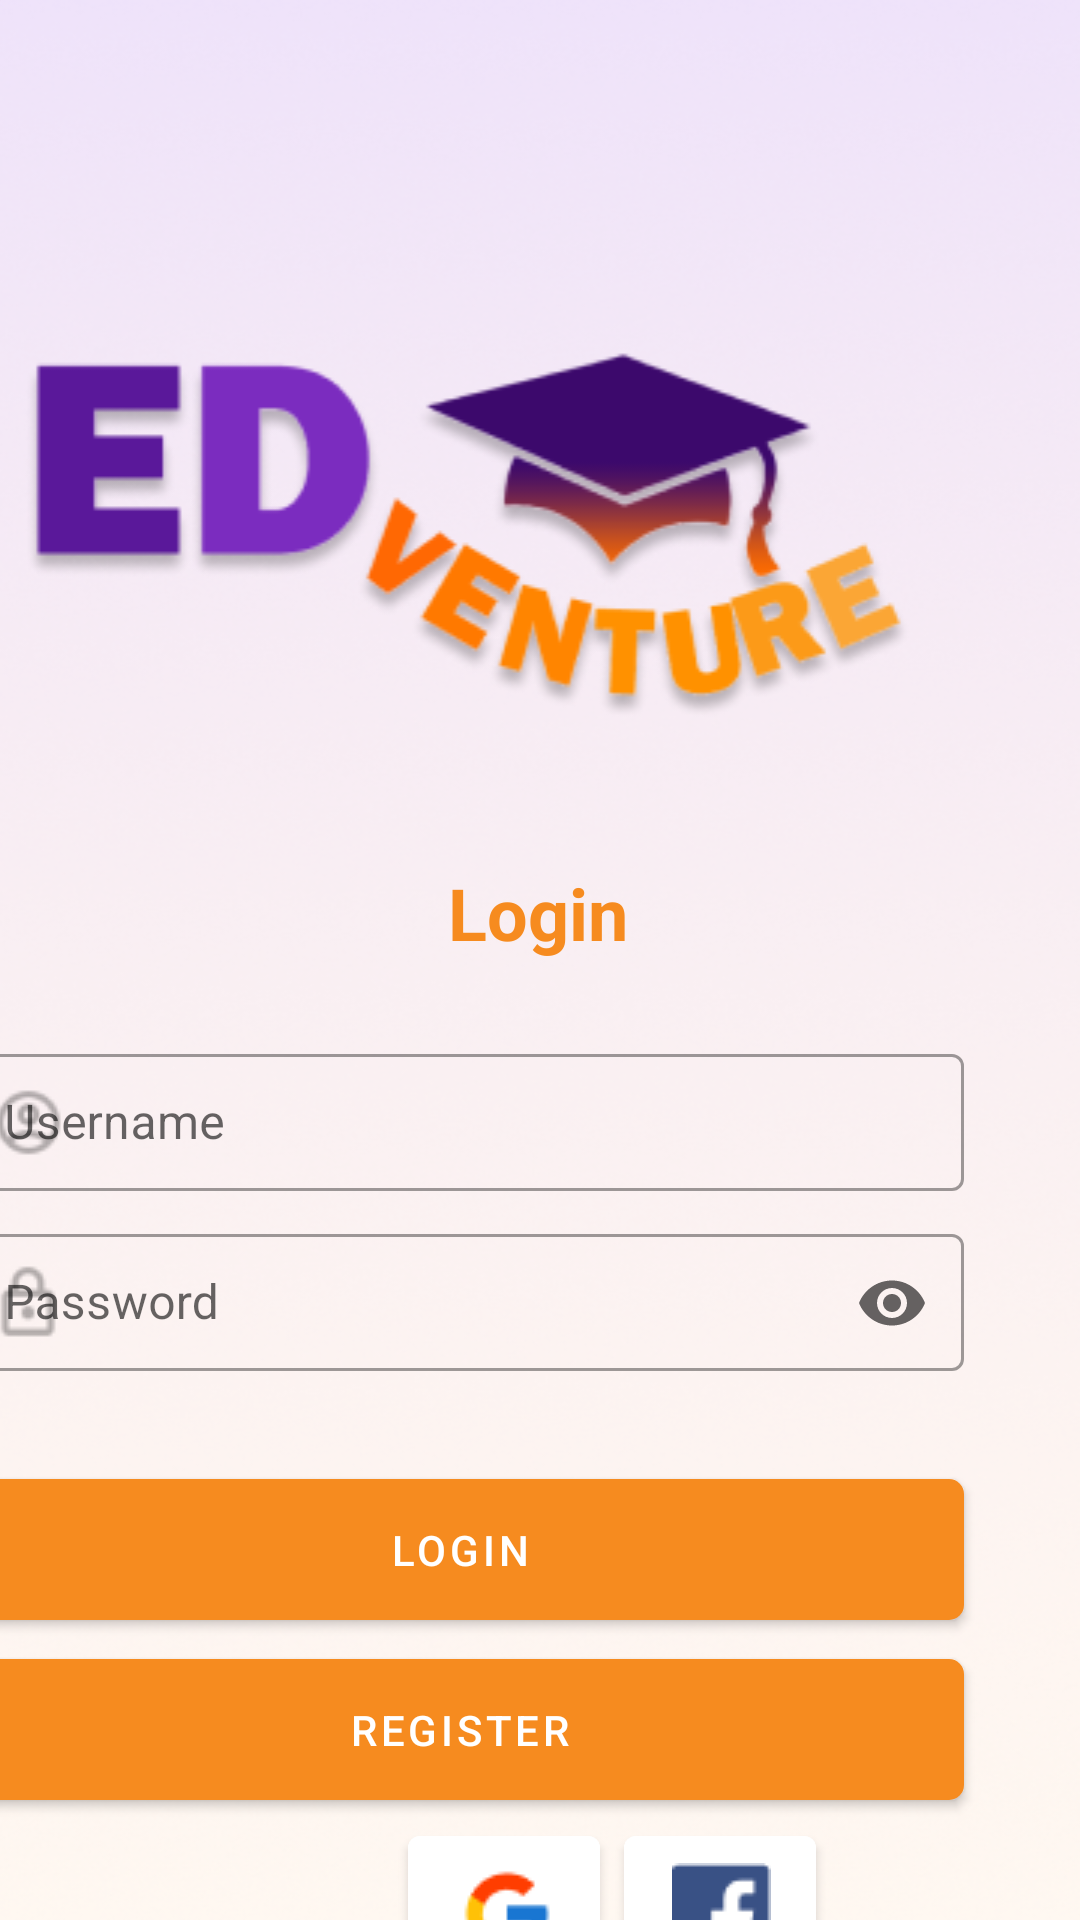

This screen was rendered from an Android layout file. Write that file and the resources it references.
<!-- AndroidManifest.xml: application theme Theme.AdVenture -->
<!-- res/layout/activity_login.xml -->
<?xml version="1.0" encoding="utf-8"?>
<androidx.constraintlayout.widget.ConstraintLayout xmlns:android="http://schemas.android.com/apk/res/android"
    xmlns:app="http://schemas.android.com/apk/res-auto"
    xmlns:tools="http://schemas.android.com/tools"
    android:layout_width="match_parent"
    android:layout_height="match_parent"
    android:background="@drawable/loginbackground"
    tools:context=".Login">

    <ImageView
        android:id="@+id/imageView4"
        android:layout_width="wrap_content"
        android:layout_height="wrap_content"
        android:layout_marginTop="56dp"
        android:layout_marginEnd="24dp"
        app:layout_constraintEnd_toEndOf="parent"
        app:layout_constraintTop_toTopOf="parent"
        app:srcCompat="@drawable/edventurelogo" />

    <ImageView
        android:id="@+id/imageView5"
        android:layout_width="240dp"
        android:layout_height="199dp"
        android:layout_marginEnd="176dp"
        android:layout_marginBottom="584dp"
        app:layout_constraintBottom_toBottomOf="parent"
        app:layout_constraintEnd_toEndOf="parent"
        app:srcCompat="@drawable/logindesign1" />

    <ImageView
        android:id="@+id/imageView6"
        android:layout_width="240dp"
        android:layout_height="199dp"
        android:layout_marginStart="188dp"
        android:layout_marginTop="576dp"
        app:layout_constraintStart_toStartOf="parent"
        app:layout_constraintTop_toTopOf="parent"
        app:srcCompat="@drawable/logindesign2" />

    <TextView
        android:id="@+id/textView"
        android:layout_width="wrap_content"
        android:layout_height="wrap_content"
        android:layout_marginTop="288dp"
        android:shadowColor="@color/black"
        android:shadowDx="-1"
        android:shadowDy="-1"
        android:text="Login"
        android:textColor="#F68B1F"
        android:textSize="24sp"
        android:textStyle="bold"
        app:layout_constraintEnd_toEndOf="parent"
        app:layout_constraintHorizontal_bias="0.498"
        app:layout_constraintStart_toStartOf="parent"
        app:layout_constraintTop_toTopOf="parent" />

    <com.google.android.material.textfield.TextInputLayout
        android:id="@+id/textInputLayout"
        style="@style/Widget.MaterialComponents.TextInputLayout.OutlinedBox.Dense"
        android:layout_width="336dp"
        android:layout_height="51dp"
        android:layout_marginTop="18dp"
        android:layout_marginEnd="39dp"
        app:endIconMode="clear_text"
        app:layout_constraintEnd_toEndOf="parent"
        app:layout_constraintTop_toBottomOf="@+id/imageView4"
        app:startIconDrawable="@drawable/personicondrawable">

        <EditText
            android:id="@+id/editUsername"
            android:layout_width="match_parent"
            android:layout_height="wrap_content"
            android:hint="Username"
            android:imeOptions="actionNext"
            android:inputType="textPersonName" />

    </com.google.android.material.textfield.TextInputLayout>

    <com.google.android.material.textfield.TextInputLayout
        android:id="@+id/textInputLayout2"
        style="@style/Widget.MaterialComponents.TextInputLayout.OutlinedBox.Dense"
        android:layout_width="336dp"
        android:layout_height="51dp"
        android:layout_marginTop="9dp"
        android:layout_marginEnd="39dp"
        app:endIconMode="password_toggle"
        app:layout_constraintEnd_toEndOf="parent"
        app:layout_constraintTop_toBottomOf="@+id/textInputLayout"
        app:startIconDrawable="@drawable/passwordicondrawable">

        <EditText
            android:id="@+id/editPassword"
            android:layout_width="match_parent"
            android:layout_height="wrap_content"
            android:hint="Password"
            android:imeOptions="actionNext"
            android:inputType="textPassword" />

    </com.google.android.material.textfield.TextInputLayout>

    <com.google.android.material.button.MaterialButton
        android:id="@+id/loginButton"
        android:layout_width="336dp"
        android:layout_height="59dp"
        android:layout_marginTop="30dp"
        android:layout_marginEnd="39dp"
        android:shadowRadius="5"
        android:text="LOGIN"
        app:backgroundTint="#F68B1F"
        app:cornerRadius="5dp"
        app:layout_constraintEnd_toEndOf="parent"
        app:layout_constraintTop_toBottomOf="@+id/textInputLayout2" />

    <com.google.android.material.button.MaterialButton
        android:id="@+id/registerButton"
        android:layout_width="336dp"
        android:layout_height="59dp"
        android:layout_marginTop="1dp"
        android:layout_marginEnd="39dp"
        android:shadowRadius="5"
        android:text="REGISTER"
        app:backgroundTint="#F68B1F"
        app:cornerRadius="5dp"
        app:layout_constraintEnd_toEndOf="parent"
        app:layout_constraintTop_toBottomOf="@+id/loginButton" />

    <com.google.android.material.button.MaterialButton
        android:id="@+id/googleButton"
        android:layout_width="64dp"
        android:layout_height="64dp"
        android:layout_marginStart="136dp"
        android:backgroundTint="@color/white"
        android:minWidth="0dp"
        app:icon="@drawable/googlelogo"
        app:iconPadding="0dp"
        app:iconTint="@null"
        app:layout_constraintStart_toStartOf="parent"
        app:layout_constraintTop_toBottomOf="@+id/registerButton"
        tools:ignore="SpeakableTextPresentCheck" />

    <com.google.android.material.button.MaterialButton
        android:id="@+id/facebookButton"
        android:layout_width="64dp"
        android:layout_height="64dp"
        android:layout_marginStart="8dp"
        android:backgroundTint="@color/white"
        android:minWidth="0dp"
        app:icon="@drawable/facebooklogo"
        app:iconPadding="0dp"
        app:iconTint="@null"
        app:layout_constraintStart_toEndOf="@+id/googleButton"
        app:layout_constraintTop_toBottomOf="@+id/registerButton"
        tools:ignore="SpeakableTextPresentCheck" />

</androidx.constraintlayout.widget.ConstraintLayout>
<!-- resources referenced by this layout -->
<resources>
  <!-- drawable edventurelogo: png bitmap (drawable, 25811 bytes) -->
  <!-- drawable facebooklogo: png bitmap (drawable, 526 bytes) -->
  <!-- drawable googlelogo: png bitmap (drawable, 916 bytes) -->
  <!-- drawable loginbackground: png bitmap (drawable, 263790 bytes) -->
  <!-- drawable logindesign1: png bitmap (drawable-v24, 4019 bytes) -->
  <!-- drawable logindesign2: png bitmap (drawable-v24, 3790 bytes) -->
  <!-- drawable passwordicondrawable: png bitmap (drawable, 505 bytes) -->
  <!-- drawable personicondrawable: png bitmap (drawable, 748 bytes) -->
  <style name="Theme.AdVenture" parent="Theme.MaterialComponents.DayNight.DarkActionBar">
          
          <item name="colorPrimary">@color/purple_500</item>
          <item name="colorPrimaryVariant">@color/purple_700</item>
          <item name="colorOnPrimary">@color/white</item>
          
          <item name="colorSecondary">@color/teal_200</item>
          <item name="colorSecondaryVariant">@color/teal_700</item>
          <item name="colorOnSecondary">@color/black</item>
          
          <item name="android:statusBarColor" tools:targetApi="l">?attr/colorPrimaryVariant</item>
          
      </style>
  <!-- not gathered from this repository: default colours our renderer supplied (Android Studio template values) -->
  <color name="purple_500">#FF6200EE</color>
  <color name="purple_700">#FF3700B3</color>
  <color name="teal_200">#FF03DAC5</color>
  <color name="teal_700">#FF018786</color>
  <color name="black">#FF000000</color>
  <color name="white">#FFFFFFFF</color>
</resources>
